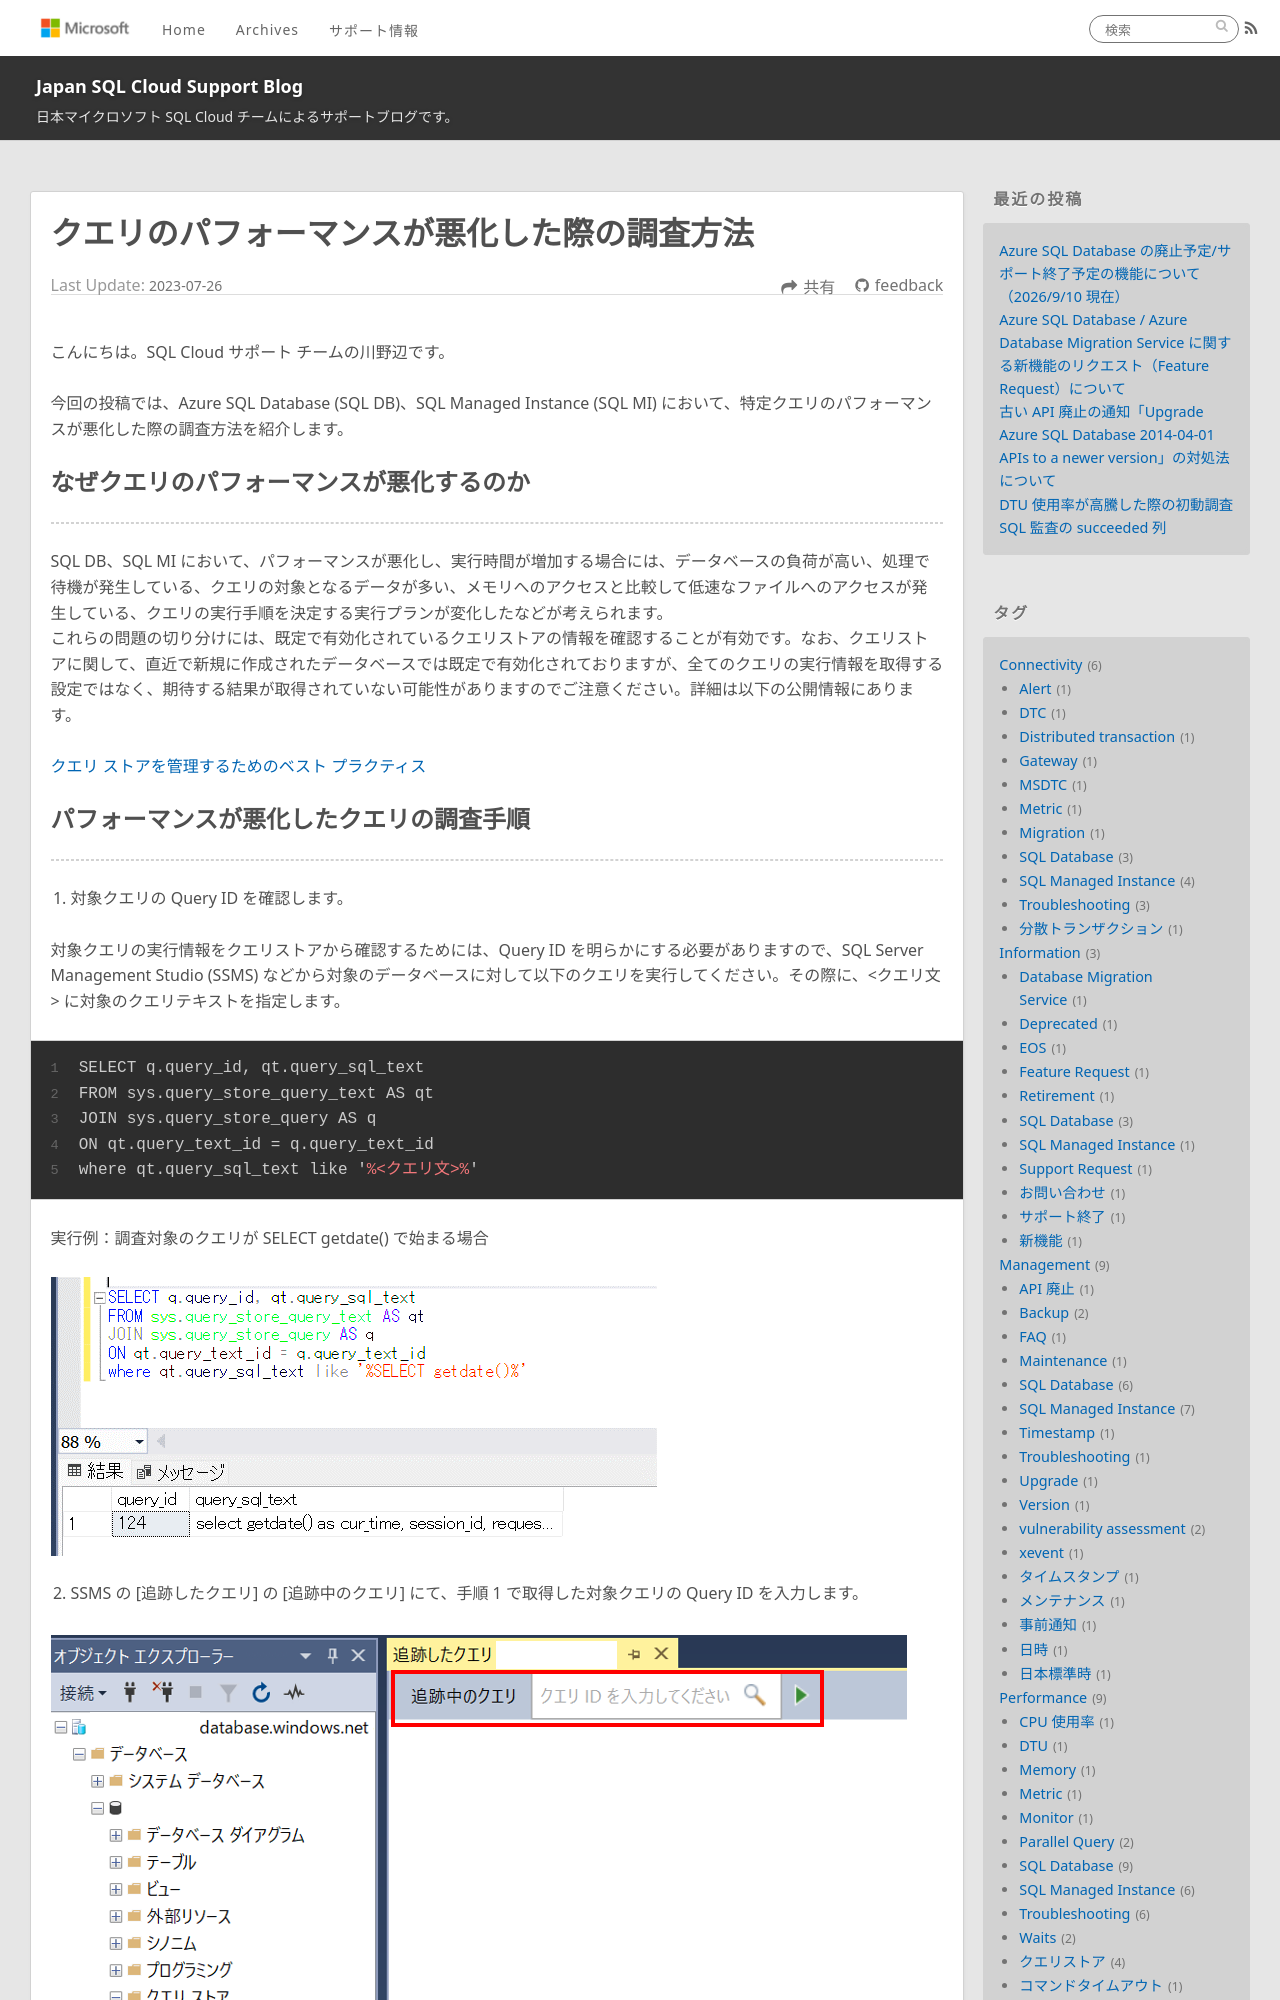

repository: jp-azuresql/blog · page: Performance/performance-tsg/index.html · generator: jekyll

---
title: クエリのパフォーマンスが悪化した際の調査方法
date: 2023-07-26 17:00:00
tags:
  - Performance
  - Troubleshooting
  - クエリストア
  - SQL Database
  - SQL Managed Instance
---

こんにちは。SQL Cloud サポート チームの川野辺です。

今回の投稿では、Azure SQL Database (SQL DB)、SQL Managed Instance (SQL MI) において、特定クエリのパフォーマンスが悪化した際の調査方法を紹介します。

<!-- more -->

## なぜクエリのパフォーマンスが悪化するのか
---

SQL DB、SQL MI において、パフォーマンスが悪化し、実行時間が増加する場合には、データベースの負荷が高い、処理で待機が発生している、クエリの対象となるデータが多い、メモリへのアクセスと比較して低速なファイルへのアクセスが発生している、クエリの実行手順を決定する実行プランが変化したなどが考えられます。
これらの問題の切り分けには、既定で有効化されているクエリストアの情報を確認することが有効です。なお、クエリストアに関して、直近で新規に作成されたデータベースでは既定で有効化されておりますが、全てのクエリの実行情報を取得する設定ではなく、期待する結果が取得されていない可能性がありますのでご注意ください。詳細は以下の公開情報にあります。

[クエリ ストアを管理するためのベスト プラクティス](https://learn.microsoft.com/ja-jp/sql/relational-databases/performance/manage-the-query-store?view=sql-server-ver16&tabs=ssms)
